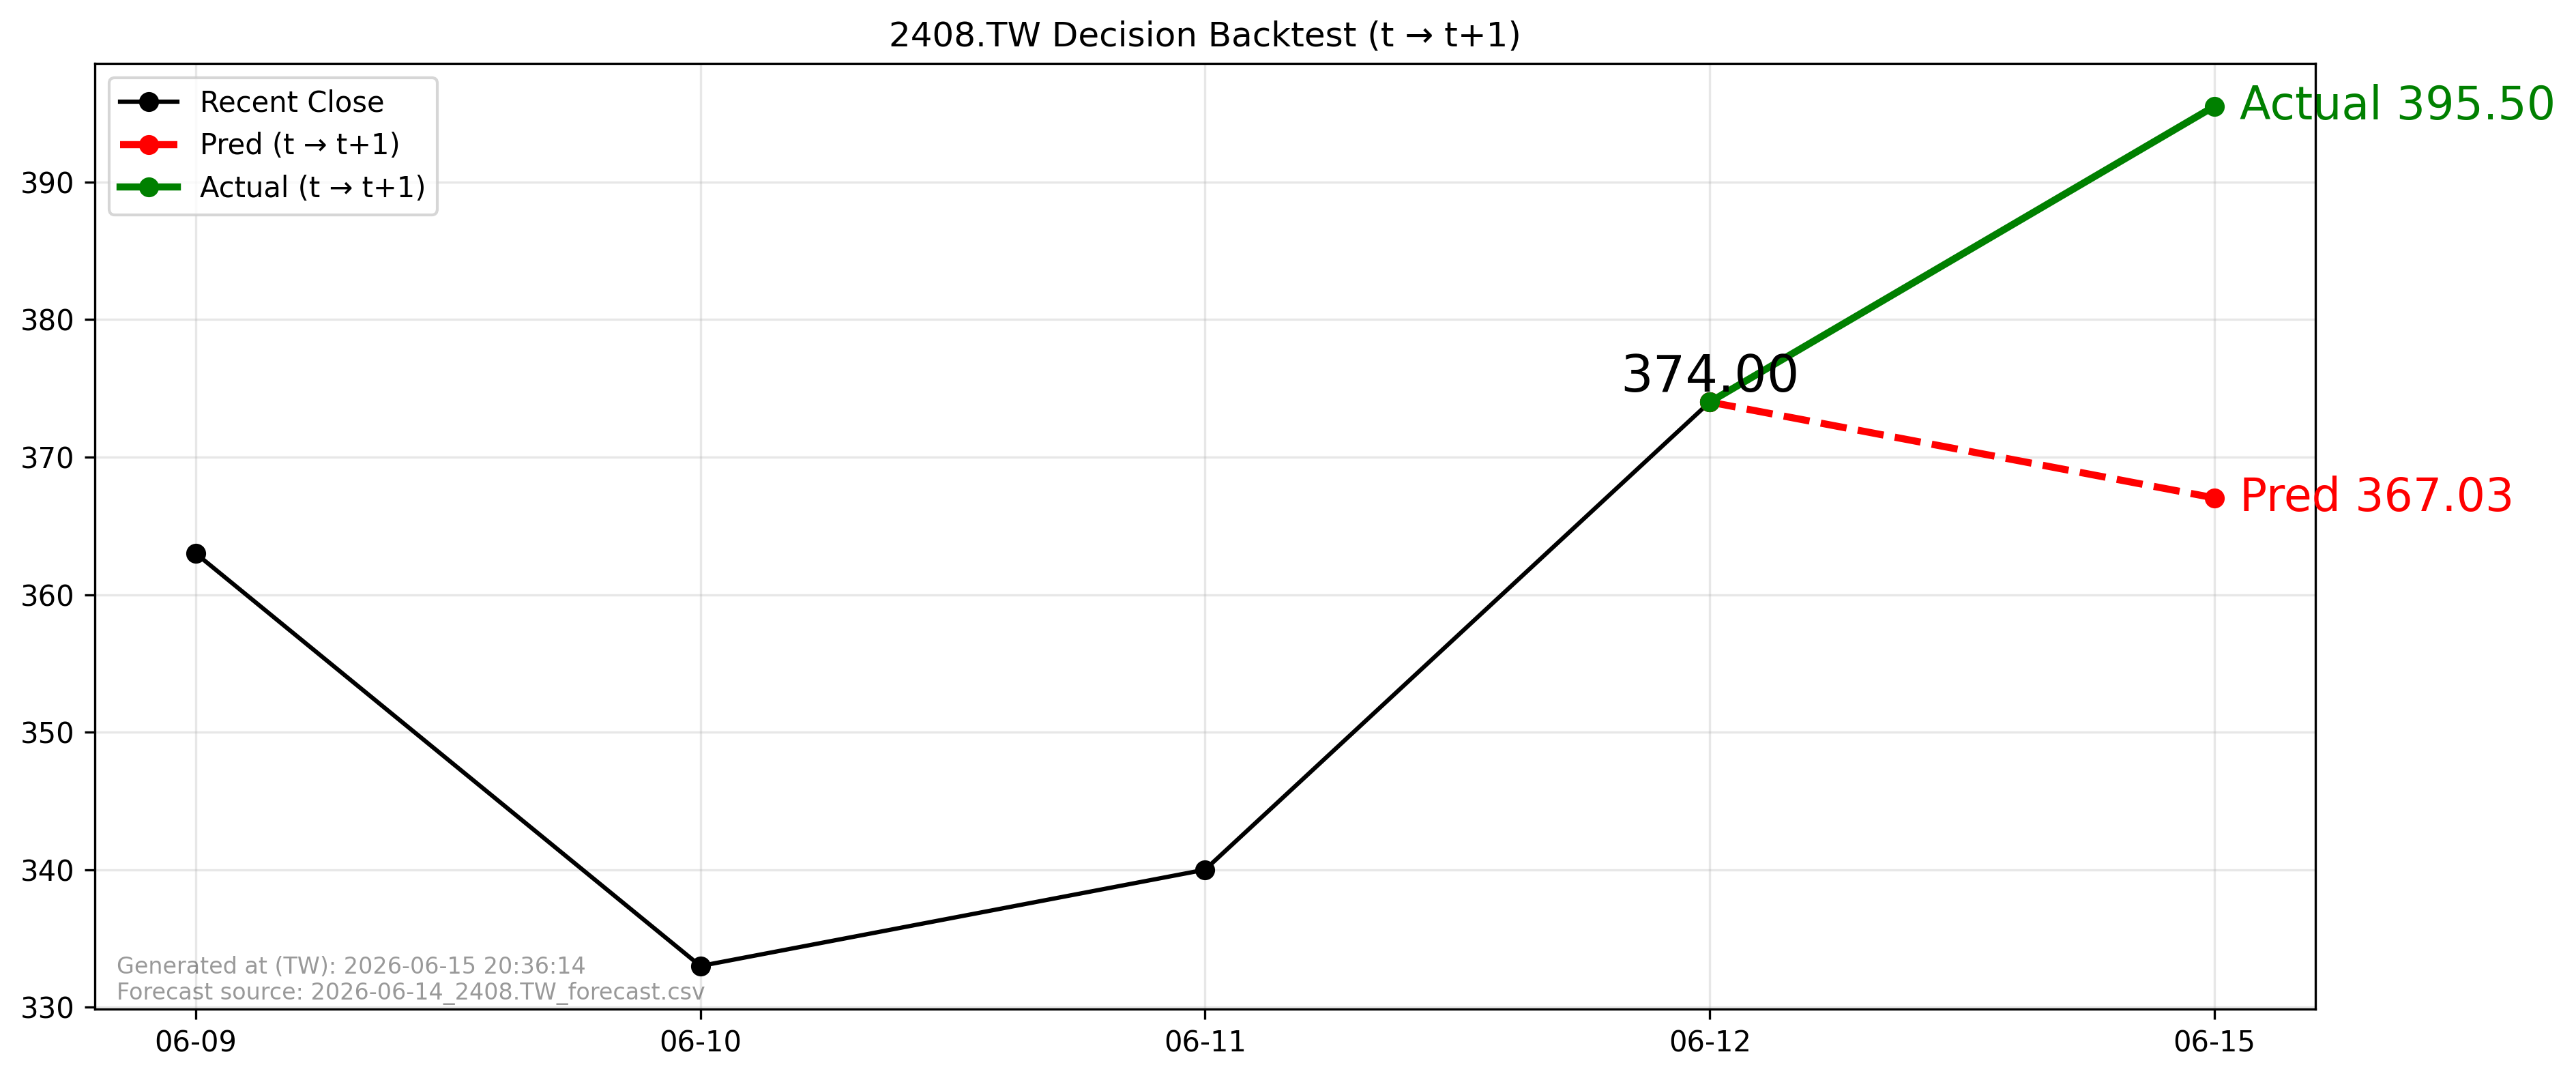

The table this chart was drawn from, first rows:
forecast_file, forecast_asof_date, t, t1, close_t, pred_t1, actual_t1, direction_pred, direction_actual, aligned
2026-06-14_2408.TW_forecast.csv, 2026-06-14, 2026-06-12, 2026-06-15, 374.0, 367, 395.5, -1, 1, True
